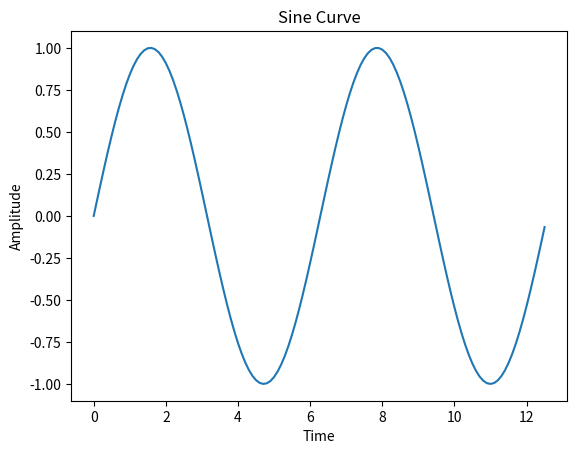

Here is the Python script that generated this plot:
#Homework 1 Problem 2

## Plotting a sine curve
import matplotlib.pyplot as plt
import numpy as np

x = np.arange(0,4*np.pi,0.1)
y = np.sin(x)

plt.title("Sine Curve")
plt.xlabel("Time")
plt.ylabel("Amplitude")
plt.plot(x,y)
plt.show()